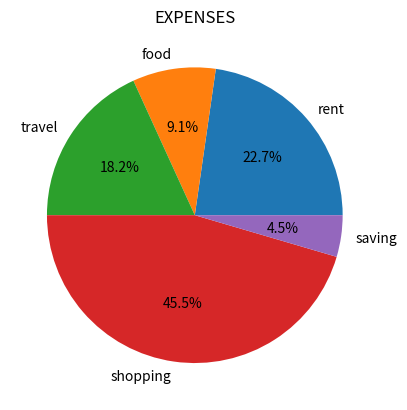

Recreate this plot in Python.
import pandas as pd
import matplotlib.pyplot as plt

data={
    "expense":['rent','food','travel','shopping','saving'],
    "amount":[5000,2000,4000,10000,1000]
}

df = pd.DataFrame(data)

df.plot(y='amount', labels=df['expense'], kind='pie', title='EXPENSES',
        autopct='%1.1f%%', legend=False)
plt.ylabel('')
plt.show()
